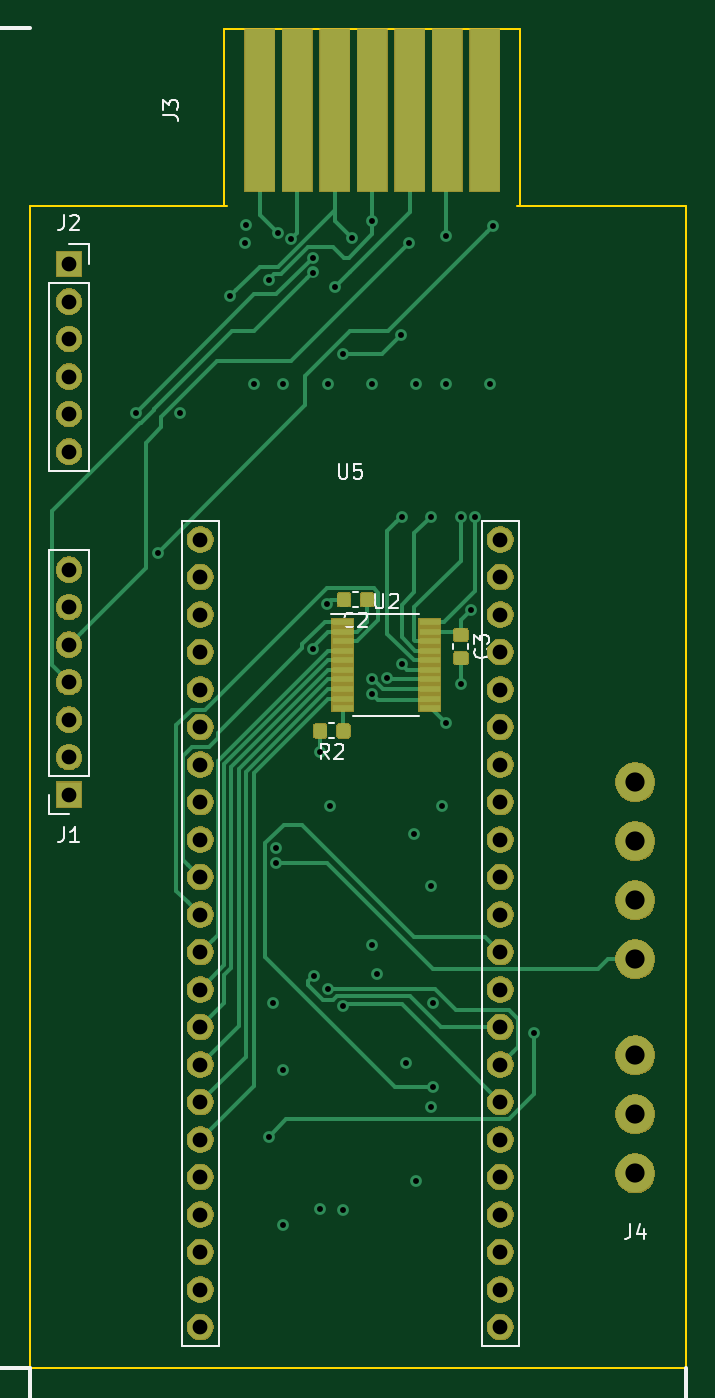
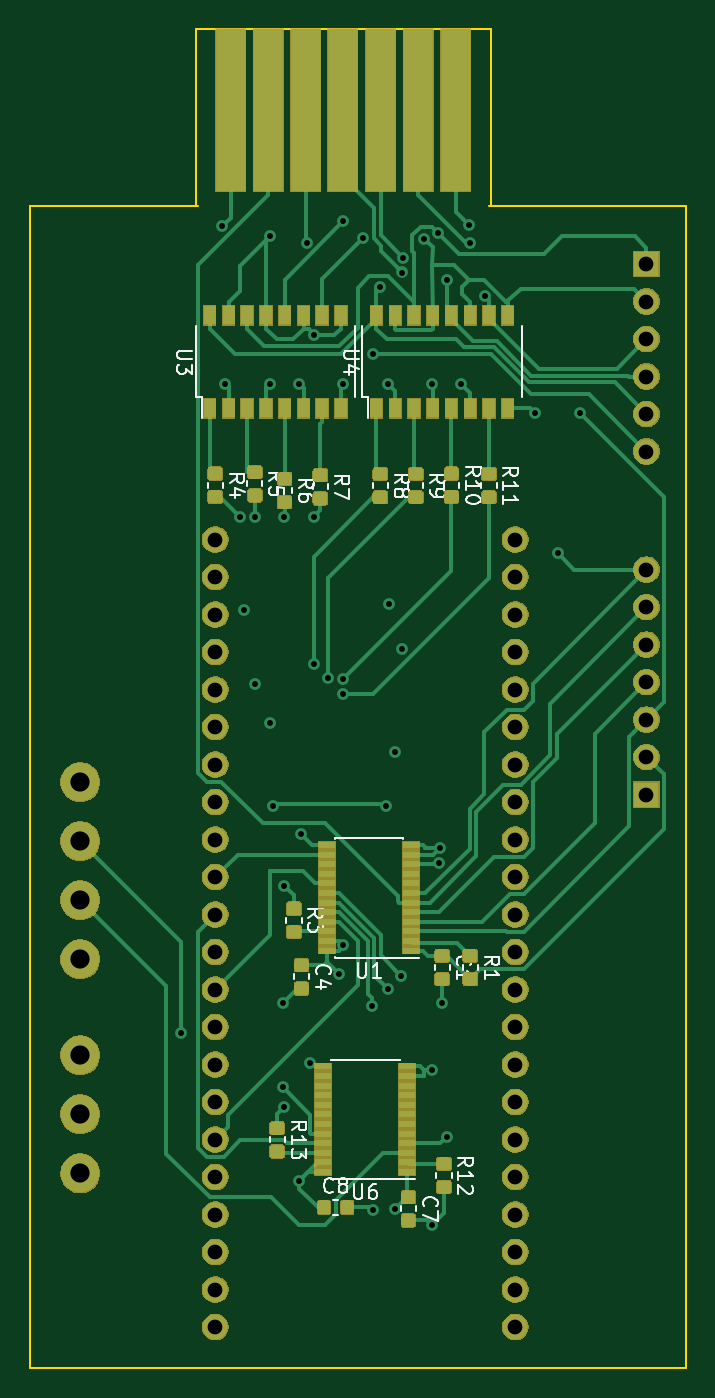
Circuit board: 11 layer files. Board 44.4 x 90.7 mm.
- bottom_copper: GbSwitchFp-B.Cu.gbl (83416 bytes)
- bottom_mask: GbSwitchFp-B.Mask.gbs (104410 bytes)
- paste: GbSwitchFp-B.Paste.gbp (61209 bytes)
- bottom_silk: GbSwitchFp-B.SilkS.gbo (79998 bytes)
- outline: GbSwitchFp-Edge.Cuts.gm1 (882 bytes)
- top_copper: GbSwitchFp-F.Cu.gtl (25074 bytes)
- top_mask: GbSwitchFp-F.Mask.gts (73170 bytes)
- paste: GbSwitchFp-F.Paste.gtp (11822 bytes)
- top_silk: GbSwitchFp-F.SilkS.gto (26792 bytes)
- drill: GbSwitchFp-NPTH.drl (152 bytes)
- drill: GbSwitchFp-PTH.drl (2300 bytes)

=== bottom_copper: GbSwitchFp-B.Cu.gbl (83416 bytes, source omitted) ===
=== bottom_mask: GbSwitchFp-B.Mask.gbs (104410 bytes, source omitted) ===
=== paste: GbSwitchFp-B.Paste.gbp (61209 bytes, source omitted) ===
=== bottom_silk: GbSwitchFp-B.SilkS.gbo (79998 bytes, source omitted) ===
=== outline: GbSwitchFp-Edge.Cuts.gm1 ===
%TF.GenerationSoftware,KiCad,Pcbnew,5.0.2+dfsg1-1*%
%TF.CreationDate,2021-12-28T09:45:32+01:00*%
%TF.ProjectId,GbSwitchFp,47625377-6974-4636-9846-702e6b696361,rev?*%
%TF.SameCoordinates,Original*%
%TF.FileFunction,Profile,NP*%
%FSLAX46Y46*%
G04 Gerber Fmt 4.6, Leading zero omitted, Abs format (unit mm)*
G04 Created by KiCad (PCBNEW 5.0.2+dfsg1-1) date Tue 28 Dec 2021 09:45:32 AM CET*
%MOMM*%
%LPD*%
G01*
G04 APERTURE LIST*
%ADD10C,0.150000*%
G04 APERTURE END LIST*
D10*
X120510000Y-63540000D02*
X120510000Y-51540000D01*
X107315000Y-63500000D02*
X120650000Y-63500000D01*
X107315000Y-142240000D02*
X107315000Y-63500000D01*
X151765000Y-142240000D02*
X107315000Y-142240000D01*
X151765000Y-63500000D02*
X151765000Y-142240000D01*
X140335000Y-63500000D02*
X151765000Y-63500000D01*
X140510000Y-51540000D02*
X140510000Y-63540000D01*
X120510000Y-51540000D02*
X140510000Y-51540000D01*
M02*

=== top_copper: GbSwitchFp-F.Cu.gtl (25074 bytes, source omitted) ===
=== top_mask: GbSwitchFp-F.Mask.gts (73170 bytes, source omitted) ===
=== paste: GbSwitchFp-F.Paste.gtp (11822 bytes, source omitted) ===
=== top_silk: GbSwitchFp-F.SilkS.gto (26792 bytes, source omitted) ===
=== drill: GbSwitchFp-NPTH.drl ===
M48
;DRILL file {KiCad 5.0.2+dfsg1-1} date Tue 28 Dec 2021 09:49:33 AM CET
;FORMAT={-:-/ absolute / metric / decimal}
FMAT,2
METRIC,TZ
%
G90
G05
T0
M30

=== drill: GbSwitchFp-PTH.drl ===
M48
;DRILL file {KiCad 5.0.2+dfsg1-1} date Tue 28 Dec 2021 09:49:33 AM CET
;FORMAT={-:-/ absolute / metric / decimal}
FMAT,2
METRIC,TZ
T1C0.400
T2C1.000
T3C1.300
%
G90
G05
T1
X114.5Y-77.5
X116.Y-87.
X117.523Y-77.553
X120.902Y-69.623
X121.92Y-66.04
X121.997Y-64.815
X122.523Y-75.553
X123.5Y-68.5
X123.51Y-126.54
X123.825Y-117.475
X124.Y-107.
X124.034Y-108.04
X124.125Y-65.309
X124.5Y-122.
X124.51Y-75.54
X124.51Y-132.54
X125.03Y-65.735
X126.5Y-67.
X126.513Y-68.013
X126.523Y-93.527
X126.594Y-115.633
X127.Y-100.502
X127.Y-131.445
X127.448Y-90.453
X127.51Y-75.54
X127.51Y-116.54
X127.635Y-104.14
X128.Y-69.
X128.51Y-73.54
X128.51Y-131.54
X128.564Y-117.715
X129.171Y-65.698
X130.51Y-64.54
X130.51Y-75.54
X130.51Y-95.54
X130.51Y-96.54
X130.51Y-113.54
X130.81Y-115.54
X131.547Y-95.479
X132.471Y-72.265
X132.51Y-84.54
X132.51Y-94.54
X132.785Y-121.553
X133.Y-66.
X133.35Y-106.045
X133.51Y-75.54
X133.51Y-129.54
X134.51Y-84.54
X134.51Y-109.54
X134.51Y-124.54
X134.62Y-117.475
X134.62Y-123.19
X135.255Y-104.14
X135.51Y-65.54
X135.51Y-75.54
X135.51Y-98.54
X136.51Y-84.54
X136.525Y-95.885
X137.229Y-90.874
X137.51Y-84.54
X138.51Y-75.54
X138.715Y-64.847
X141.51Y-119.54
T2
X118.872Y-86.106
X118.872Y-88.646
X118.872Y-91.186
X118.872Y-93.726
X118.872Y-96.266
X118.872Y-98.806
X118.872Y-101.346
X118.872Y-103.886
X118.872Y-106.426
X118.872Y-108.966
X118.872Y-111.506
X118.872Y-114.046
X118.872Y-116.586
X118.872Y-119.126
X118.872Y-121.666
X118.872Y-124.206
X118.872Y-126.746
X118.872Y-129.286
X118.872Y-131.826
X118.872Y-134.366
X118.872Y-136.906
X118.872Y-139.446
X139.192Y-86.106
X139.192Y-88.646
X139.192Y-91.186
X139.192Y-93.726
X139.192Y-96.266
X139.192Y-98.806
X139.192Y-101.346
X139.192Y-103.886
X139.192Y-106.426
X139.192Y-108.966
X139.192Y-111.506
X139.192Y-114.046
X139.192Y-116.586
X139.192Y-119.126
X139.192Y-121.666
X139.192Y-124.206
X139.192Y-126.746
X139.192Y-129.286
X139.192Y-131.826
X139.192Y-134.366
X139.192Y-136.906
X139.192Y-139.446
X109.982Y-67.437
X109.982Y-69.977
X109.982Y-72.517
X109.982Y-75.057
X109.982Y-77.597
X109.982Y-80.137
X109.982Y-88.138
X109.982Y-90.678
X109.982Y-93.218
X109.982Y-95.758
X109.982Y-98.298
X109.982Y-100.838
X109.982Y-103.378
T3
X148.336Y-102.531
X148.336Y-106.531
X148.336Y-110.531
X148.336Y-114.531
X148.336Y-121.031
X148.336Y-125.031
X148.336Y-129.031
T0
M30

